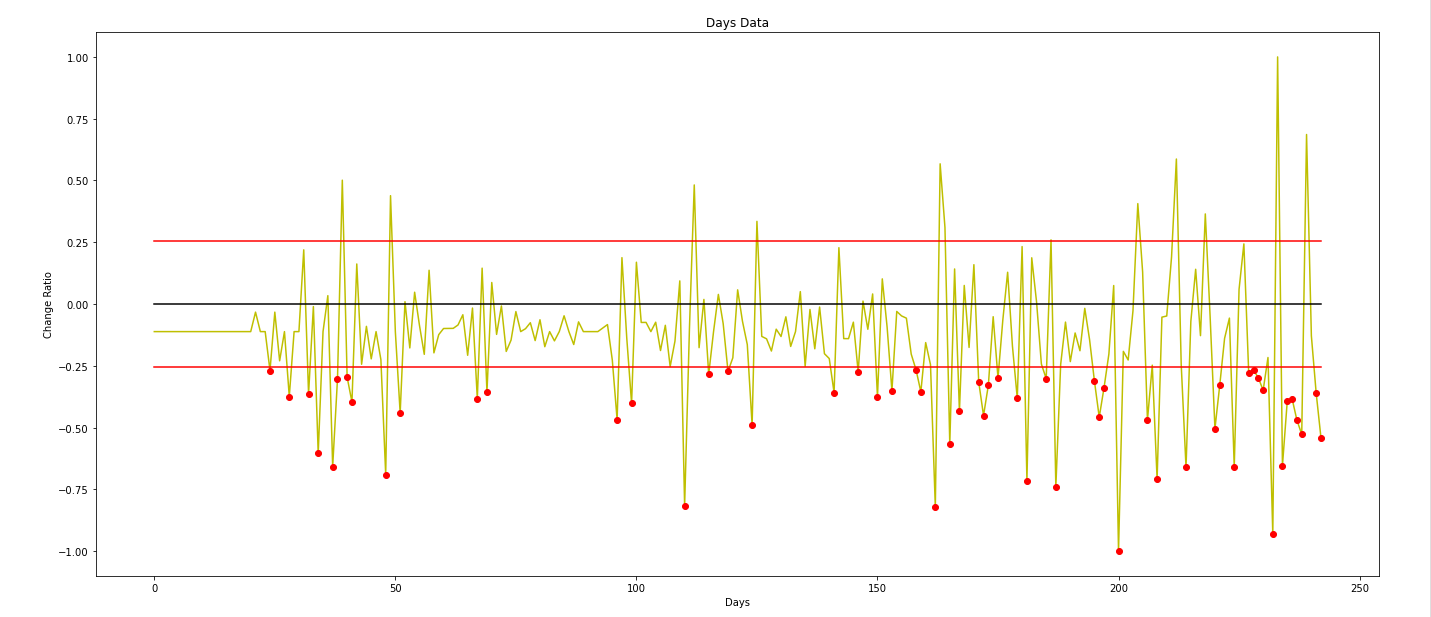

Source data for this figure (header and first rows):
date, prev_cases, new_cases, cases_diff, source, location, latitude, longitude, event
4/8/2020, 7, 27, 20, travelers, Rafic Hariri International Airport - مطا…, 33.82, 35.49, دخول وافدين من الخارج الى لبنان
4/10/2020, 7, 27, 20, travelers, Rafic Hariri International Airport - مطا…, 33.82, 35.49, دخول وافدين من الخارج الى لبنان
5/7/2020, 9, 34, 25, travelers, Rafic Hariri International Airport - مطا…, 33.82, 35.49, دخول وافدين من الخارج الى لبنان
5/10/2020, 14, 36, 22, locals_travelers, Rafic Hariri International Airport - مطا…, 33.82, 35.49, دخول وافدين من الخارج الى لبنان
5/21/2020, 7, 63, 56, locals_travelers, Rafic Hariri International Airport - مطا…, 33.82, 35.49, دخول وافدين من الخارج الى لبنان
6/4/2020, 14, 50, 36, locals, ساحة النجمة, 33.9, 35.5, تحرك امام ساحة النجمة
6/4/2020, 14, 50, 36, locals, وزارة العدل, 33.88, 35.52, تحرك امام وزارة العدل
6/4/2020, 14, 50, 36, locals, القصر الجمهوري, 33.84, 35.54, تحرك امام طريق القصر الجمهوري
6/4/2020, 14, 50, 36, locals, تعلبايا, 33.82, 35.86, قطع السير على طريقي تعلبايا
6/4/2020, 14, 50, 36, locals, سعدنايل, 33.82, 35.88, قطع السير على طريقي سعدنايل
6/4/2020, 14, 50, 36, locals, أوتوستراد المحمرة, 34.51, 35.96, قطع السير على أوتوستراد المحمرة بالإتجاه…
6/4/2020, 14, 50, 36, locals, طريق عام البحصاص, 34.42, 35.83, قطع السير على طريق عام البحصاص بالاتجاهي…
6/4/2020, 14, 50, 36, locals, ساحة النور, 34.43, 35.84, قطع السير في محلة ساحة النور بطرابلس
6/4/2020, 14, 50, 36, locals, أوتوستراد البالما, 34.41, 35.82, قطع السير على أوتوستراد البالما بالاتجاه…
6/30/2020, 5, 33, 28, locals, كورنيش المزرعة, 33.88, 35.5, قطع السير في محلة كورنيش المزرعة
6/30/2020, 5, 33, 28, locals, قصقص, 33.88, 35.5, قطع السير في محلة قصقص
6/30/2020, 5, 33, 28, locals, طريق عام حلبا, 34.54, 36.08, قطع السير على طريق عام حلبا
6/30/2020, 5, 33, 28, locals, طريق عام العبدة, 34.51, 35.97, قطع السير على طريق عام العبدة
6/30/2020, 5, 33, 28, locals, مفرق المرج - البقاع, 33.76, 35.88, قطع السير محلة مفرق المرج في البقاع
6/30/2020, 5, 33, 28, locals, مفرق المرج - البقاع, 33.76, 35.88, قطع السير محلة مفرق المرج في البقاع
6/30/2020, 5, 33, 28, locals, جويا - الجنوب, 33.24, 35.34, قطع السير واحراق دولاليب في الجنوب طريق …
6/30/2020, 5, 33, 28, locals, جسر الرينغ - بيروت, 33.89, 35.51, قطع السير باتجاه جسر الرينغ
6/30/2020, 5, 33, 28, locals, الجية, 33.67, 35.43, قطع السير على اوتوستراد الجية بالاتجاهين
6/30/2020, 5, 33, 28, locals, حبوش, 33.41, 35.48, قطع السير على طريق عام حبوش باتجاه النبط…
6/30/2020, 5, 33, 28, locals, بشارة الخوري, 33.89, 35.51, قطع السير على تقاطع بشارة الخوري بالإطار…
6/30/2020, 5, 33, 28, locals, المدينة الرياضية - بيروت, 33.87, 35.49, قطع السير على تقاطع المدينة الرياضية
6/30/2020, 5, 33, 28, locals, مستديرة زحلة, 33.85, 35.89, قطع السير على مستديرة زحلة باتجاه شتورا
6/30/2020, 5, 33, 28, locals, أوتوستراد البالما, 34.41, 35.82, قطع السير على أوتوستراد البالما بالاتجاه…
6/30/2020, 5, 33, 28, locals, ساحة ايليا - صيدا, 0.0, 0.0, إغلاق ساحة ايليا صيدا
6/30/2020, 5, 33, 28, locals, مصرف لبنان - بيروت, 33.9, 35.49, الاعتصام امام مصرف لبنان
7/3/2020, 8, 34, 26, travelers, Rafic Hariri International Airport - مطا…, 33.82, 35.49, دخول وافدين من الخارج الى لبنان
7/12/2020, 86, 166, 80, locals, مصرف لبنان - بيروت, 33.9, 35.49, الاعتصام امام مصرف لبنان
7/12/2020, 86, 166, 80, locals, السفارة الأمريكية - بيروت, 33.93, 35.6, الاعتصام امام السفارة الأمريكية
7/12/2020, 86, 166, 80, locals, ميدان النجمة - صيدا, 33.56, 35.38, اعتصام حاشد في صيدا القديمة احتجاجاً على…
7/12/2020, 86, 166, 80, locals, الصيفي - بيروت, 33.9, 35.51, قطع السير محلة الصيفي بيروت بالاتجاهين
7/12/2020, 86, 166, 80, locals, البداوي - بيروت, 34.45, 35.86, قطع السير على اوتوستراد البداوي بالاتجاه…
7/12/2020, 86, 166, 80, locals, كورنيش المزرعة, 33.88, 35.5, قطع السير محلة كورنيش_المزرعة باتجاه الب…
7/12/2020, 86, 166, 80, locals, الحمرا - بيروت, 33.9, 35.48, قطع الطريق محلة الحمرا
7/31/2020, 129, 224, 95, locals, تعلبايا, 33.82, 35.86, قطع السير على طريق عام تعلبايا
7/31/2020, 129, 224, 95, locals, أوتوستراد البالما, 34.41, 35.82, قطع السير على أوتوستراد البالما بالاتجاه…
7/31/2020, 129, 224, 95, locals, الشويفات, 33.81, 35.52, قطع طريق الشويفات
7/31/2020, 129, 224, 95, locals, بشارة الخوري - بيروت, 33.89, 35.51, قطع السير على تقاطع بشارة الخوري في بيرو…
7/31/2020, 129, 224, 95, locals, كورنيش المزرعة, 33.88, 35.5, قطع السير على تقاطع عبد الناصر كورنيش ال…
7/31/2020, 129, 224, 95, locals, جسر الكولا - بيروت, 33.88, 35.49, قطع السير على أول جسر الكولا بإتجاه المد…
7/31/2020, 129, 224, 95, locals, الصيفي - بيروت, 33.9, 35.51, قطع السير محلة الصيفي بيروت بالاتجاهين
7/31/2020, 129, 224, 95, locals, وزارة الطاقة - بيروت, 33.89, 35.53, قطع السير على اوتوستراد الرئيس لحود امام…
8/6/2020, 146, 255, 109, locals, مرفا بيروت, 33.9, 35.52, انفجار مرفا بيروت
8/19/2020, 421, 589, 168, locals, مجلس النواب - بيروت, 33.9, 35.5, تحرك امام مجلس النواب
8/19/2020, 421, 589, 168, locals, مار مخايل - بيروت, 33.9, 35.52, اعمال ازالة الركام في محيط مرفا بيروت
8/19/2020, 421, 589, 168, locals, الكرنتينا - بيروت, 33.9, 35.53, اعمال ازالة الركام في محيط مرفا بيروت
8/19/2020, 421, 589, 168, locals, جميزة - بيروت, 33.9, 35.51, اعمال ازالة الركام في محيط مرفا بيروت
8/19/2020, 421, 589, 168, locals, بلدة قرطبا, 34.09, 35.85, دفن شهداء الانفجار
8/19/2020, 421, 589, 168, locals, بلدة القليعة, 33.33, 35.57, دفن شهداء الانفجار
8/27/2020, 561, 689, 128, locals, مار مخايل - بيروت, 33.9, 35.52, اعمال ازالة الركام في محيط مرفا بيروت
8/27/2020, 561, 689, 128, locals, الكرنتينا - بيروت, 33.9, 35.53, اعمال ازالة الركام في محيط مرفا بيروت
8/27/2020, 561, 689, 128, locals, جميزة - بيروت, 33.9, 35.51, اعمال ازالة الركام في محيط مرفا بيروت
9/2/2020, 469, 598, 129, locals, مجلس النواب, 33.9, 35.5, تحرك امام مجلس النواب
9/12/2020, 546, 686, 140, locals, مرفا بيروت, 33.9, 35.52, حريق في مرفا بيروت
9/20/2020, 779, 1006, 227, locals, Beirut North Souks Department Store - Za…, 33.9, 35.5, اشتعلت النيران في مشروع غير مكتمل لشركة …
9/22/2020, 684, 851, 167, locals, عين قانا, 33.47, 35.51, انفجار عين قانا
